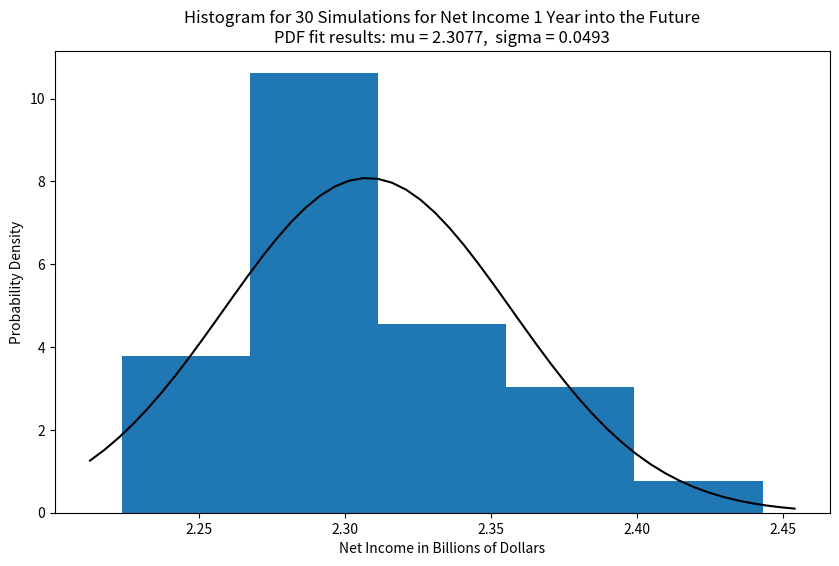
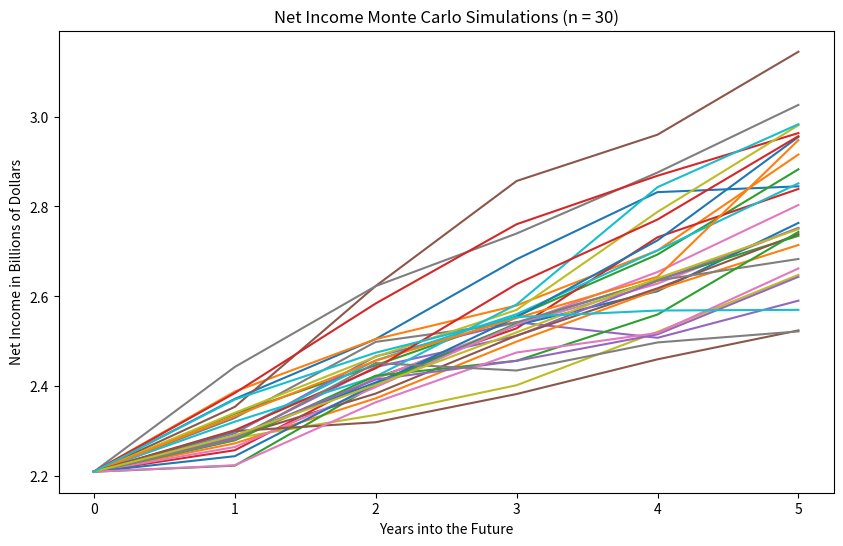

These charts were generated, in order, by the following Python code:
# https://www.lcbo.com/content/dam/lcbo/corporate-pages/about/pdf/LCBO_AR17-18-english.pdf

import numpy as np 
import pandas as pd
import matplotlib.pyplot as plt
from scipy.stats import norm

time_steps = 6 # 5 Years into the future
sims = 30 # 30 simulations for each time step

# Net income in billions of dollars
data = pd.DataFrame({'Fiscal Year' : [2008, 2009, 2010, 2011, 2012, 2013, 2014, 2015, 2016, 2017, 2018],
                    'Expenses to Sales Ratio' : [1.37, 1.41, 1.44, 1.56, 1.66, 1.71, 1.74, 1.82, 1.97, 2.07, 2.21]})
data.set_index('Fiscal Year', inplace=True)

# pct_change is the percentage change between current and prior element
log_ni = np.log(1 + data.pct_change())

# Setting up the values necessary for the yearly_ni expression
mu = log_ni.mean() # average/mean
var = log_ni.var() # variance
drift = mu - (0.5 * var) # drift
sigma = log_ni.std() # standard deviation

# ers is expenses to sales ratio
yearly_ni = np.exp(drift.values + sigma.values * norm.ppf(np.random.rand(time_steps, sims)))

# Takes last data point as as the starting point for the simulations
initial = data.iloc[-1]
monte_list = np.zeros_like(yearly_ni)
monte_list[0] = initial

# For the amount of steps taken into the future, this loop calculated the simulation data to be plotted
# Takes input price, multiplies it by the exponential value calculated in yearly_ni, sets simulated price
for t in range(1, time_steps):
    monte_list[t] = monte_list[t - 1] * yearly_ni[t]

# Histogram for the price frequencies, number of bins can be adjusted
plt.figure(figsize=(10, 6))
plt.hist(monte_list[1], bins=5, density=True)

# Fit a normal distribution to the first simulation point in monte_list data
# Could implement for each successive iteration in the monte_list index (monte_list[2], monte_list[3], ..., monte_list[time_steps - 1])
sim_mu, sim_sig = norm.fit(monte_list[1])

# Probability Density Function
xmin, xmax = plt.xlim() # set the xmin and xmax along the x-axis for the pdf
x = np.linspace(xmin, xmax)
p = norm.pdf(x, sim_mu, sim_sig)

# Plot Histogram with probability density function
plt.plot(x, p, 'k') # normal distribution fit
plt.xlabel('Net Income in Billions of Dollars')
plt.ylabel('Probability Density')
title = "Histogram for 30 Simulations for Net Income 1 Year into the Future\nPDF fit results: mu = %.4f,  sigma = %.4f" % (sim_mu, sim_sig)
plt.title(title)

# Plot of 30 Monte Carlo Simulations for each year into the future
plt.figure(figsize=(10, 6))
plt.plot(monte_list) # monte carlo
plt.xlabel('Years into the Future')
plt.ylabel('Net Income in Billions of Dollars')
title = "Net Income Monte Carlo Simulations (n = 30)"
plt.title(title)
plt.show()
